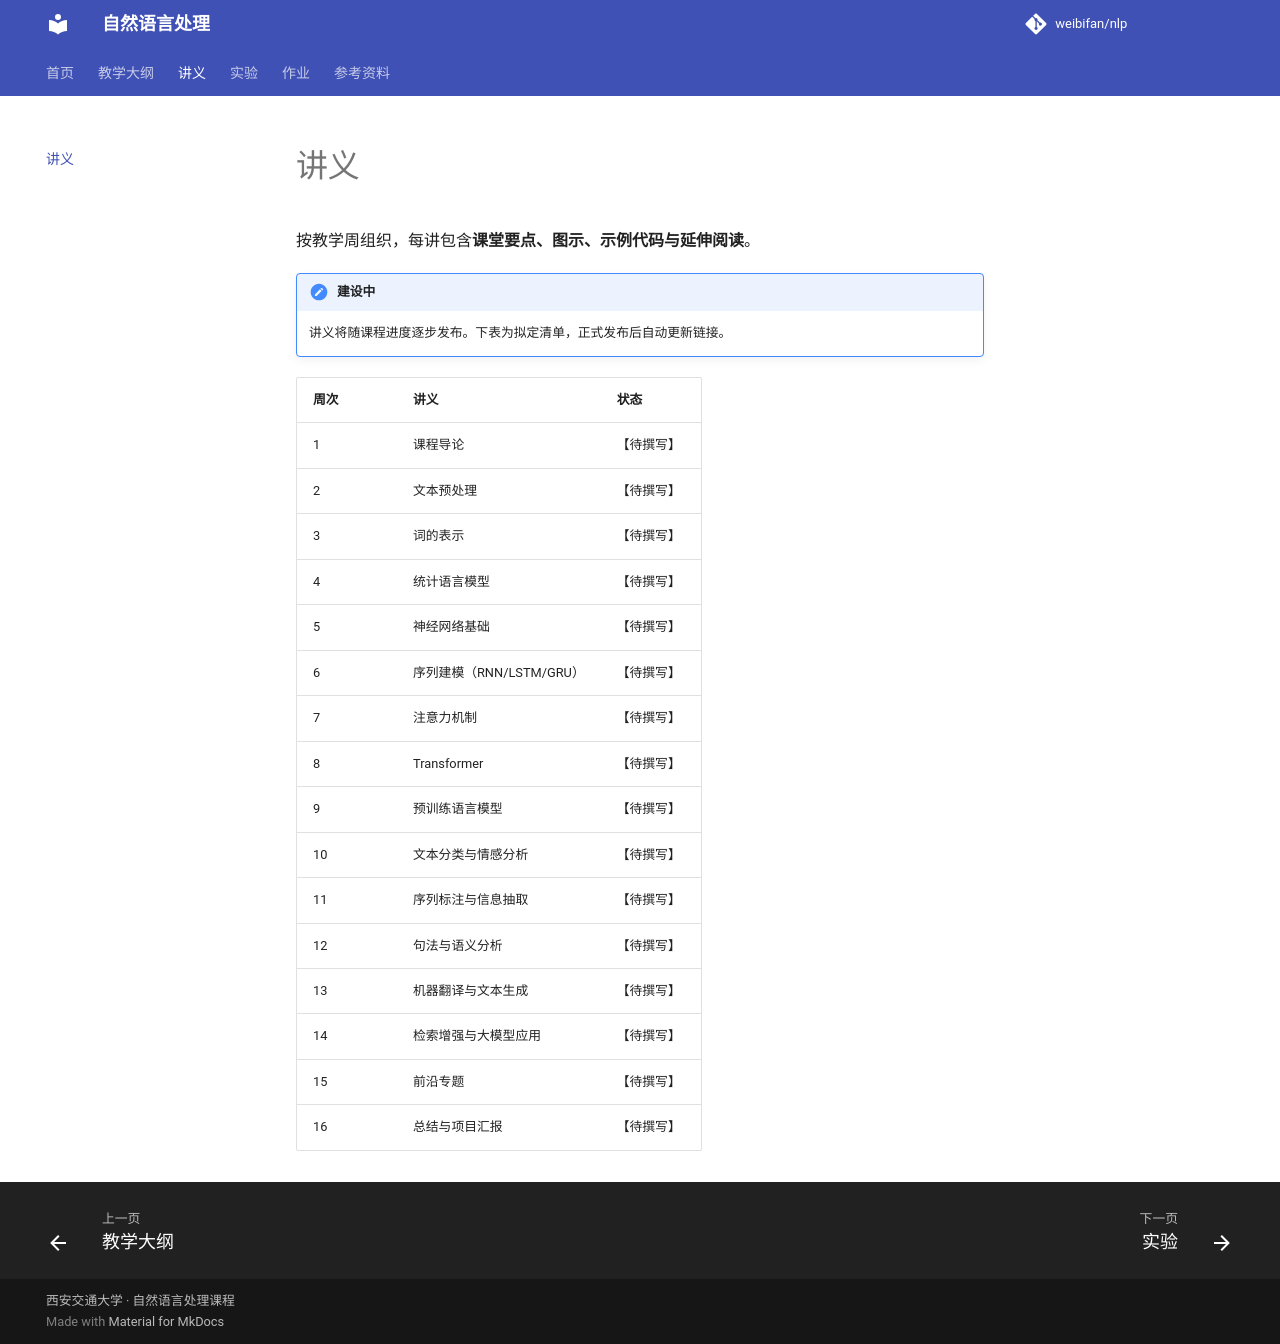

repository: weibifan/nlp · page: lectures/index.html · generator: mkdocs

# 讲义

按教学周组织，每讲包含**课堂要点、图示、示例代码与延伸阅读**。

!!! note "建设中"
    讲义将随课程进度逐步发布。下表为拟定清单，正式发布后自动更新链接。

| 周次 | 讲义 | 状态 |
|------|------|------|
| 1 | 课程导论 | 【待撰写】 |
| 2 | 文本预处理 | 【待撰写】 |
| 3 | 词的表示 | 【待撰写】 |
| 4 | 统计语言模型 | 【待撰写】 |
| 5 | 神经网络基础 | 【待撰写】 |
| 6 | 序列建模（RNN/LSTM/GRU） | 【待撰写】 |
| 7 | 注意力机制 | 【待撰写】 |
| 8 | Transformer | 【待撰写】 |
| 9 | 预训练语言模型 | 【待撰写】 |
| 10 | 文本分类与情感分析 | 【待撰写】 |
| 11 | 序列标注与信息抽取 | 【待撰写】 |
| 12 | 句法与语义分析 | 【待撰写】 |
| 13 | 机器翻译与文本生成 | 【待撰写】 |
| 14 | 检索增强与大模型应用 | 【待撰写】 |
| 15 | 前沿专题 | 【待撰写】 |
| 16 | 总结与项目汇报 | 【待撰写】 |
